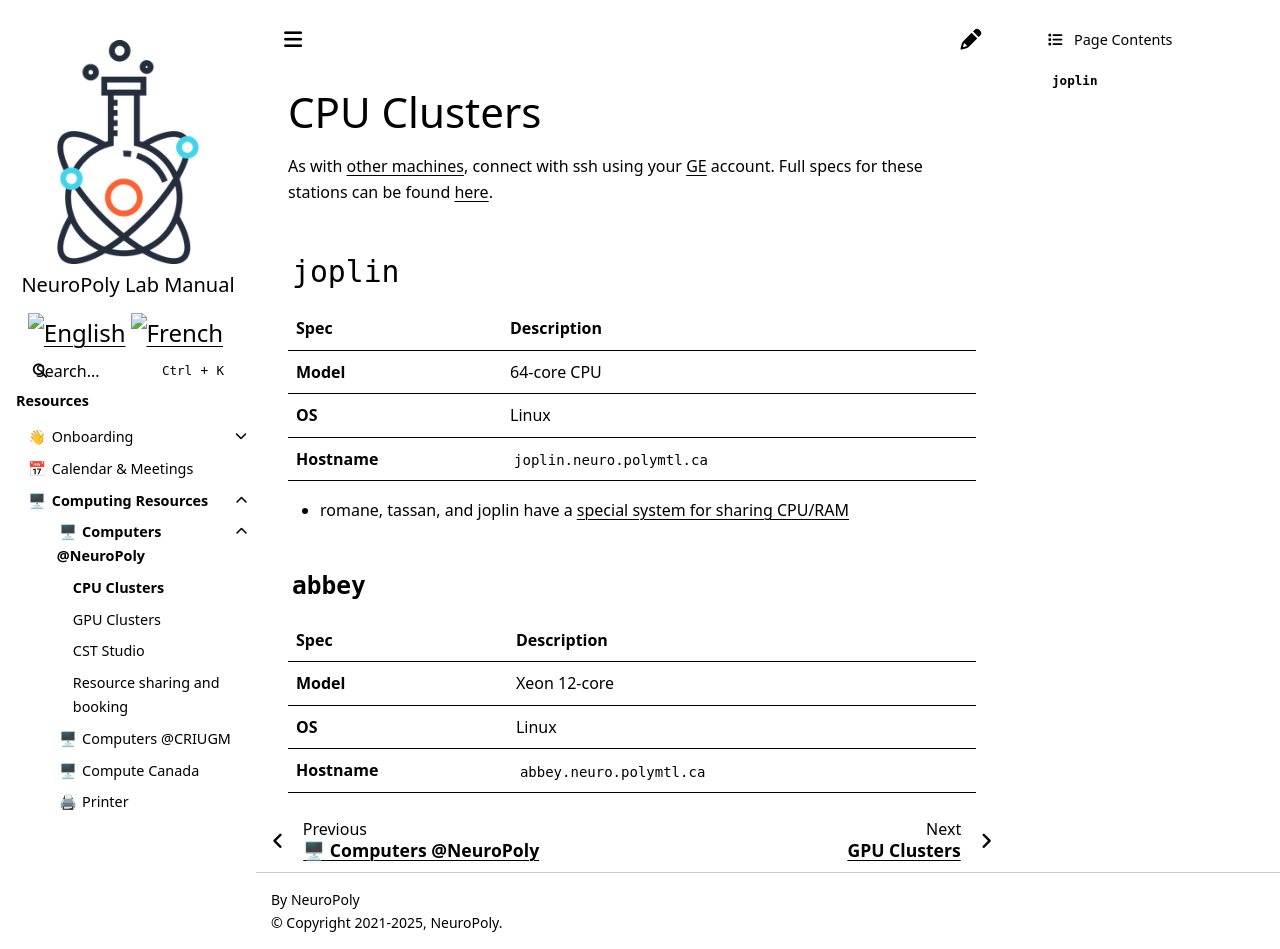

repository: neuropoly/intranet.neuro.polymtl.ca · page: computing-resources/neuropoly/cpus.html · generator: sphinx

---
description: How to use CPU clusters at Neuropoly
---

# CPU Clusters

As with [other machines](./README.md#connect-to-neuropoly-computers), connect with ssh using your [GE](./README.md#ge) account. Full specs for these stations can be found [here](./README.md#list-of-computers-at-neuropoly).


## `joplin`

| Spec | Description |
| :--- | :--- |
| **Model** | 64-core CPU |
| **OS** | Linux |
| **Hostname** | `joplin.neuro.polymtl.ca` |

* romane, tassan, and joplin have a [special system for sharing CPU/RAM](./resource-sharing.md)

### `abbey`

| Spec | Description |
| :--- | :--- |
| **Model** | Xeon 12-core |
| **OS** | Linux |
| **Hostname** | `abbey.neuro.polymtl.ca` |
